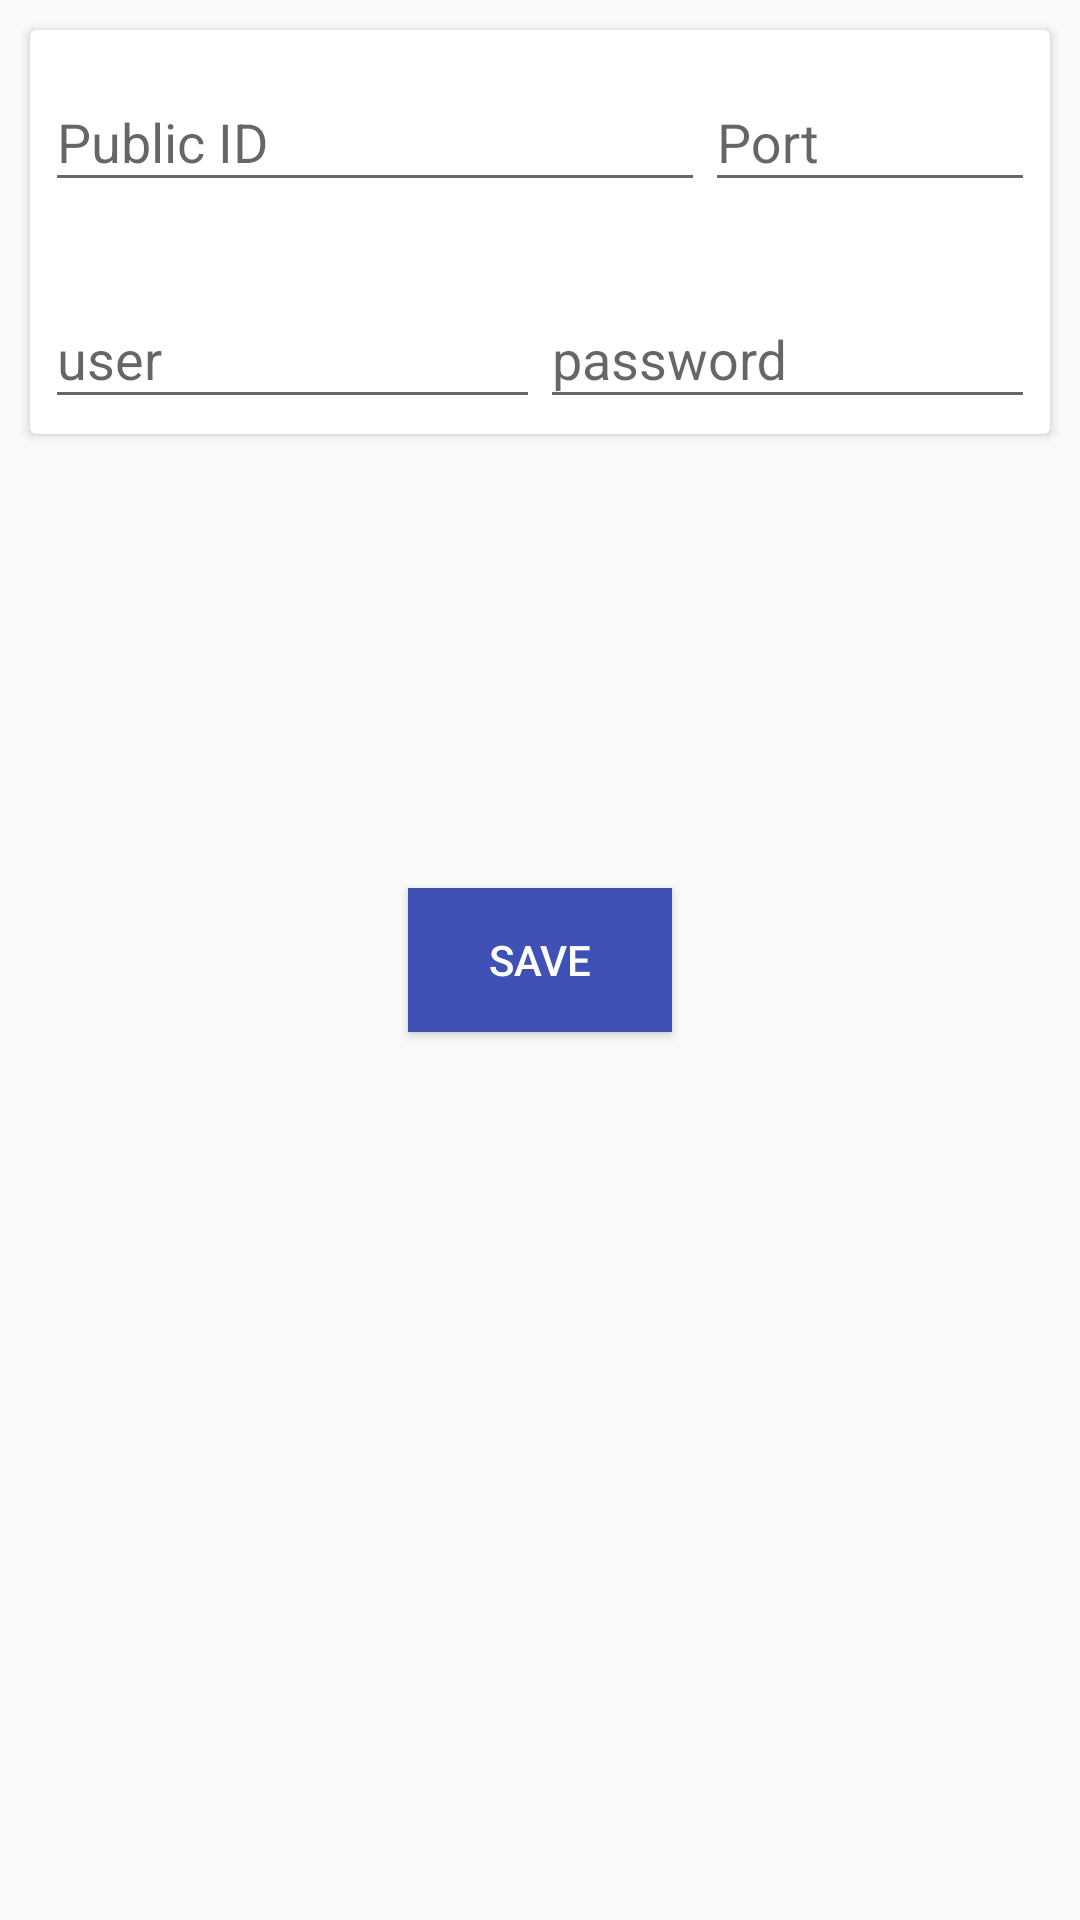

Produce the Android XML layout that renders to this screen, including the resource entries it uses.
<!-- AndroidManifest.xml: application theme AppTheme -->
<!-- res/layout/activity_mqtt_settings.xml -->
<?xml version="1.0" encoding="utf-8"?>

<RelativeLayout xmlns:android="http://schemas.android.com/apk/res/android"
    xmlns:app="http://schemas.android.com/apk/res-auto"
    xmlns:tools="http://schemas.android.com/tools"
    android:layout_width="match_parent"
    android:layout_height="match_parent"
    tools:context=".MQttSettings">


    <android.support.v7.widget.CardView
        android:layout_width="match_parent"
        android:layout_height="wrap_content"
        android:layout_margin="10dp">

        <RelativeLayout
            android:layout_width="match_parent"
            android:layout_height="match_parent">



    <LinearLayout
        android:id="@+id/ll1"
        android:layout_width="match_parent"
        android:layout_height="wrap_content"
        android:layout_margin="5dp"
        android:orientation="horizontal">
        <android.support.design.widget.TextInputLayout
            android:layout_width="match_parent"
            android:layout_height="wrap_content"
            android:layout_weight="1"
            >
        <EditText
            android:layout_width="match_parent"
            android:layout_height="wrap_content"
            android:id="@+id/et_publid_id"
            android:hint="Public ID"/>

        </android.support.design.widget.TextInputLayout>
        <android.support.design.widget.TextInputLayout
            android:layout_width="match_parent"
            android:layout_height="wrap_content"
            android:layout_weight="2"
            >

        <EditText
            android:layout_width="match_parent"
            android:layout_height="wrap_content"
            android:id="@+id/et_port"
            android:hint="Port" />
        </android.support.design.widget.TextInputLayout>
    </LinearLayout>

    <LinearLayout
        android:id="@+id/ll2"
        android:layout_width="match_parent"
        android:layout_height="wrap_content"
        android:layout_below="@+id/ll1"
        android:layout_margin="5dp"
        android:orientation="horizontal">

        <android.support.design.widget.TextInputLayout
            android:layout_width="match_parent"
            android:layout_height="wrap_content"
            android:visibility="gone"
            android:layout_weight="1"
            >

        <EditText
            android:layout_width="match_parent"
            android:layout_height="wrap_content"
            android:id="@+id/et_topic"
            android:hint="topic" />
        </android.support.design.widget.TextInputLayout>
        <android.support.design.widget.TextInputLayout
            android:layout_width="match_parent"
            android:layout_height="wrap_content"
            android:visibility="gone"
            android:layout_weight="1"
            >

        <EditText
            android:layout_width="match_parent"
            android:layout_height="wrap_content"
            android:id="@+id/et_payroll"
            android:hint="Payroll" />
        </android.support.design.widget.TextInputLayout>
    </LinearLayout>

    <LinearLayout
        android:id="@+id/ll3"
        android:layout_width="match_parent"
        android:layout_height="wrap_content"
        android:layout_below="@+id/ll2"
        android:layout_margin="5dp"
        android:orientation="horizontal">

        <android.support.design.widget.TextInputLayout
            android:layout_width="match_parent"
            android:layout_height="wrap_content"
            android:layout_weight="1"
            >

        <EditText
            android:layout_width="match_parent"
            android:layout_height="wrap_content"
            android:id="@+id/et_user"
            android:hint="user" />
        </android.support.design.widget.TextInputLayout>
        <android.support.design.widget.TextInputLayout
            android:layout_width="match_parent"
            android:layout_height="wrap_content"
            android:layout_weight="1"
            >

        <EditText
            android:layout_width="match_parent"
            android:layout_height="wrap_content"
            android:id="@+id/et_password"
            android:hint="password" />
        </android.support.design.widget.TextInputLayout>

    </LinearLayout>

        </RelativeLayout>
    </android.support.v7.widget.CardView>
    <Button
        android:id="@+id/btn_save"
        android:layout_width="wrap_content"
        android:layout_height="wrap_content"
        android:textColor="@color/white"
        android:layout_centerInParent="true"
        android:background="@color/colorPrimary"
        android:gravity="center"
        android:text="Save" />


</RelativeLayout>
<!-- resources referenced by this layout -->
<resources>
  <color name="colorPrimary">#3F51B5</color>
  <color name="white">#FFFFFF</color>colorAccent
  <style name="AppTheme" parent="Theme.AppCompat.Light.DarkActionBar">
          
          <item name="colorPrimary">@color/colorPrimary</item>
          <item name="colorPrimaryDark">@color/colorPrimaryDark</item>
          <item name="colorAccent">@color/colorAccent</item>
      </style>
  <color name="colorPrimaryDark">#303f9f</color>
  <color name="colorAccent">#FF4081</color>
</resources>
